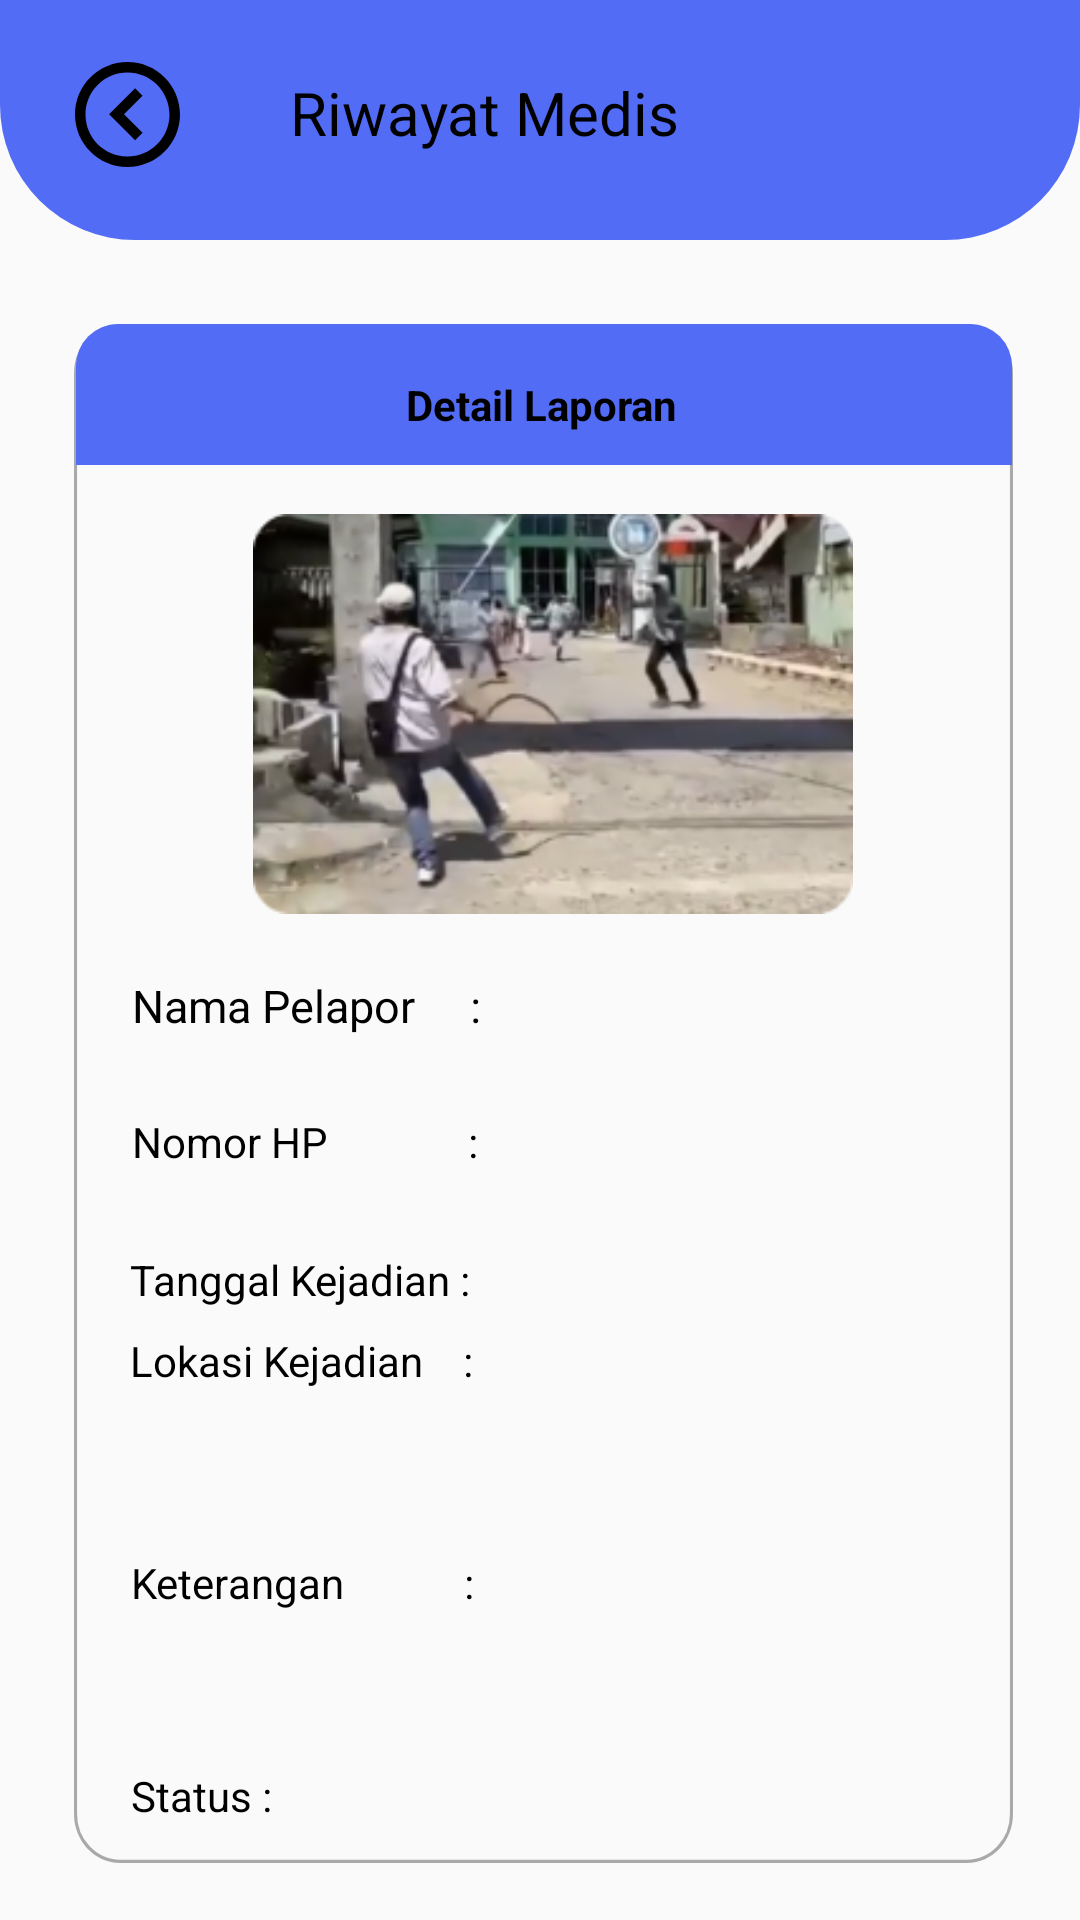

The Android layout XML behind this screen, and the referenced resources:
<!-- AndroidManifest.xml: application theme Theme.AduraApp -->
<!-- res/layout/activity_medisadmindetailriwayat.xml -->
<?xml version="1.0" encoding="utf-8"?>
<androidx.constraintlayout.widget.ConstraintLayout xmlns:android="http://schemas.android.com/apk/res/android"
    xmlns:app="http://schemas.android.com/apk/res-auto"
    xmlns:tools="http://schemas.android.com/tools"
    android:layout_width="match_parent"
    android:layout_height="match_parent"
    tools:context=".MedisAdminDetailRiwayatActivity">

    <View
        android:id="@+id/topmedis"
        android:layout_width="match_parent"
        android:layout_height="80dp"
        android:background="@drawable/bg_topmedis"
        android:backgroundTint="@color/blue"
        app:layout_constraintEnd_toEndOf="parent"
        app:layout_constraintHorizontal_bias="0.0"
        app:layout_constraintStart_toStartOf="parent"
        app:layout_constraintTop_toTopOf="parent" />

    <ImageView
        android:id="@+id/image_back"
        android:layout_width="35dp"
        android:layout_height="35dp"
        android:src="@drawable/vector"
        android:onClick="onBackPressed"
        app:layout_constraintBottom_toBottomOf="parent"
        app:layout_constraintEnd_toEndOf="parent"
        app:layout_constraintHorizontal_bias="0.077"
        app:layout_constraintStart_toStartOf="parent"
        app:layout_constraintTop_toTopOf="@+id/topmedis"
        app:layout_constraintVertical_bias="0.034"></ImageView>

    <View
        android:id="@+id/rectangle_2"
        android:layout_width="313dp"
        android:layout_height="513dp"
        android:layout_alignParentLeft="true"
        android:layout_alignParentTop="true"
        android:layout_marginTop="28dp"
        android:background="@drawable/rectangle_detailriwayat"
        app:layout_constraintEnd_toEndOf="parent"
        app:layout_constraintHorizontal_bias="0.524"
        app:layout_constraintStart_toStartOf="parent"
        app:layout_constraintTop_toBottomOf="@+id/topmedis" />

    <View
        android:id="@+id/toprectangle_medisdetail"
        android:layout_width="312dp"
        android:layout_height="47dp"
        android:layout_alignParentLeft="true"
        android:layout_alignParentTop="true"
        android:layout_marginTop="28dp"
        android:background="@drawable/toprectangle_detailriwayat"
        android:backgroundTint="@color/blue"
        app:layout_constraintEnd_toEndOf="parent"
        app:layout_constraintHorizontal_bias="0.525"
        app:layout_constraintStart_toStartOf="parent"
        app:layout_constraintTop_toBottomOf="@+id/topmedis" />

    <ImageView
        android:id="@+id/gambar"
        android:layout_width="200dp"
        android:layout_height="150dp"
        android:layout_marginTop="8dp"
        android:src="@drawable/rectangle_23"
        app:layout_constraintEnd_toEndOf="@+id/rectangle_2"
        app:layout_constraintHorizontal_bias="0.529"
        app:layout_constraintStart_toStartOf="@+id/rectangle_2"
        app:layout_constraintTop_toBottomOf="@+id/toprectangle_medisdetail" />

    <TextView
        android:id="@+id/kolomnamapelapor"
        android:layout_width="260dp"
        android:layout_height="22dp"
        android:layout_marginStart="8dp"
        android:layout_marginTop="12dp"
        android:layout_marginEnd="25dp"
        android:text="Nama Pelapor     :"
        android:textColor="#000000"
        android:textSize="15sp"
        app:layout_constraintEnd_toEndOf="@+id/rectangle_2"
        app:layout_constraintHorizontal_bias="0.565"
        app:layout_constraintStart_toStartOf="@+id/rectangle_2"
        app:layout_constraintTop_toBottomOf="@+id/gambar" />

    <TextView
        android:id="@+id/kolomnomorpelapor"
        android:layout_width="260dp"
        android:layout_height="22dp"
        android:layout_marginStart="8dp"
        android:layout_marginTop="24dp"
        android:layout_marginEnd="25dp"
        android:text="Nomor HP              :"
        android:textColor="#000000"
        app:layout_constraintEnd_toEndOf="@+id/rectangle_2"
        app:layout_constraintHorizontal_bias="0.565"
        app:layout_constraintStart_toStartOf="@+id/rectangle_2"
        app:layout_constraintTop_toBottomOf="@+id/kolomnamapelapor" />

    <TextView
        android:id="@+id/kolomtanggalkejadian"
        android:layout_width="260dp"
        android:layout_height="wrap_content"
        android:layout_marginStart="8dp"
        android:layout_marginTop="24dp"
        android:layout_marginEnd="25dp"
        android:text="Tanggal Kejadian :"
        android:textColor="#000000"
        app:layout_constraintEnd_toEndOf="@+id/rectangle_2"
        app:layout_constraintHorizontal_bias="0.529"
        app:layout_constraintStart_toStartOf="@+id/rectangle_2"
        app:layout_constraintTop_toBottomOf="@+id/kolomnomorpelapor" />

    <TextView
        android:id="@+id/kolomlokasikejadian"
        android:layout_width="260dp"
        android:layout_height="50dp"
        android:layout_marginStart="8dp"
        android:layout_marginTop="8dp"
        android:layout_marginEnd="25dp"
        android:text="Lokasi Kejadian    :"
        android:textColor="#000000"
        app:layout_constraintEnd_toEndOf="@+id/rectangle_2"
        app:layout_constraintHorizontal_bias="0.529"
        app:layout_constraintStart_toStartOf="@+id/rectangle_2"
        app:layout_constraintTop_toBottomOf="@+id/kolomtanggalkejadian" />

    <TextView
        android:id="@+id/kolomketerangan"
        android:layout_width="262dp"
        android:layout_height="55dp"
        android:layout_marginStart="8dp"
        android:layout_marginTop="24dp"
        android:text="Keterangan            :"
        android:textColor="#000000"
        app:layout_constraintEnd_toEndOf="@+id/rectangle_2"
        app:layout_constraintHorizontal_bias="0.255"
        app:layout_constraintStart_toStartOf="@+id/rectangle_2"
        app:layout_constraintTop_toBottomOf="@+id/kolomlokasikejadian" />

    <Button
        android:id="@+id/btnterima"
        android:layout_width="118dp"
        android:layout_height="48dp"
        android:layout_marginStart="52dp"
        android:layout_marginTop="28dp"
        android:background="@drawable/corner_edit"
        android:backgroundTint="#F7ECE11B"
        android:onClick="onButtonEditClicked"
        android:text="Terima"
        android:textStyle="bold"
        app:layout_constraintStart_toStartOf="parent"
        app:layout_constraintTop_toBottomOf="@+id/rectangle_2" />

    <Button
        android:id="@+id/btntolak"
        android:layout_width="113dp"
        android:layout_height="48dp"
        android:layout_marginTop="28dp"
        android:background="@drawable/corner_hapus"
        android:text="Tolak"
        android:textStyle="bold"
        app:layout_constraintEnd_toEndOf="parent"
        app:layout_constraintHorizontal_bias="0.515"
        app:layout_constraintStart_toEndOf="@+id/btnterima"
        app:layout_constraintTop_toBottomOf="@+id/rectangle_2" />

    <TextView
        android:id="@+id/textView9"
        android:layout_width="201dp"
        android:layout_height="32dp"
        android:layout_marginTop="24dp"
        android:text="Riwayat Medis"
        android:textColor="#000000"
        android:textSize="20sp"
        app:layout_constraintEnd_toEndOf="@+id/topmedis"
        app:layout_constraintHorizontal_bias="0.609"
        app:layout_constraintStart_toStartOf="parent"
        app:layout_constraintTop_toTopOf="@+id/topmedis" />

    <TextView
        android:id="@+id/textView11"
        android:layout_width="wrap_content"
        android:layout_height="wrap_content"
        android:layout_marginTop="12dp"
        android:text="Detail Laporan"
        android:textColor="#000000"
        android:textStyle="bold"
        app:layout_constraintBottom_toBottomOf="@+id/toprectangle_medisdetail"
        app:layout_constraintEnd_toEndOf="@+id/toprectangle_medisdetail"
        app:layout_constraintHorizontal_bias="0.497"
        app:layout_constraintStart_toStartOf="@+id/toprectangle_medisdetail"
        app:layout_constraintTop_toTopOf="@+id/rectangle_2"
        app:layout_constraintVertical_bias="0.333" />
    <TextView
        android:id="@+id/kolomstatus"
        android:layout_width="260dp"
        android:layout_height="wrap_content"
        android:layout_marginStart="8dp"
        android:layout_marginTop="196dp"
        android:layout_marginEnd="25dp"
        android:text="Status :"
        android:textColor="#000000"
        app:layout_constraintEnd_toEndOf="@+id/rectangle_2"
        app:layout_constraintHorizontal_bias="0.55"
        app:layout_constraintStart_toStartOf="@+id/rectangle_2"
        app:layout_constraintTop_toBottomOf="@+id/kolomnomorpelapor" />



</androidx.constraintlayout.widget.ConstraintLayout>
<!-- resources referenced by this layout -->
<resources>
  <color name="blue">#526CF6</color>
  <!-- drawable bg_topmedis (drawable) -->
  <?xml version="1.0" encoding="utf-8"?>
  <shape xmlns:android="http://schemas.android.com/apk/res/android">
      <corners android:bottomRightRadius="45dp"
          android:bottomLeftRadius="45dp"/>
      <solid android:color="@color/blue"/>
  </shape>
  <!-- drawable corner_edit (drawable) -->
  <?xml version="1.0" encoding="utf-8"?>
  <shape xmlns:android="http://schemas.android.com/apk/res/android">
      <corners android:bottomRightRadius="45dp"
          android:bottomLeftRadius="45dp"
          android:topLeftRadius="45dp"
          android:topRightRadius="45dp"/>
      <solid android:color="@color/blue"/>
  </shape>
  <!-- drawable corner_hapus (drawable) -->
  <?xml version="1.0" encoding="utf-8"?>
  <shape xmlns:android="http://schemas.android.com/apk/res/android">
      <corners android:bottomRightRadius="45dp"
          android:bottomLeftRadius="45dp"
          android:topLeftRadius="45dp"
          android:topRightRadius="45dp"/>
      <solid android:color="@color/merah"/>
  </shape>
  <!-- drawable rectangle_23: png bitmap (drawable, 67272 bytes) -->
  <!-- drawable rectangle_detailriwayat (drawable) -->
  <?xml version="1.0" encoding="utf-8"?>
  <vector
      xmlns:android="http://schemas.android.com/apk/res/android"
      xmlns:aapt="http://schemas.android.com/aapt"
      android:width="305dp"
      android:height="471dp"
      android:viewportWidth="305"
      android:viewportHeight="471"
      >
      <group>
          <clip-path
              android:pathData="M15 0H290C298.284 0 305 6.71573 305 15V456C305 464.284 298.284 471 290 471H15C6.71573 471 0 464.284 0 456V15C0 6.71573 6.71573 0 15 0Z"
              />
          <path
              android:pathData="M15 0H290C298.284 0 305 6.71573 305 15V456C305 464.284 298.284 471 290 471H15C6.71573 471 0 464.284 0 456V15C0 6.71573 6.71573 0 15 0Z"
              android:strokeWidth="2"
              android:strokeColor="#52000000"
              />
      </group>
  </vector>
  <!-- drawable toprectangle_detailriwayat (drawable) -->
  <?xml version="1.0" encoding="utf-8"?>
  <shape xmlns:android="http://schemas.android.com/apk/res/android">
      <corners android:topRightRadius="14dp"
          android:topLeftRadius="14dp"/>
      <solid android:color="@color/blue"/>
  </shape>
  <!-- drawable vector (drawable) -->
  <vector xmlns:android="http://schemas.android.com/apk/res/android"
      android:width="32dp"
      android:height="32dp"
      android:viewportWidth="32"
      android:viewportHeight="32">
    <path
        android:pathData="M16,32C7.163,32 0,24.837 0,16C0,7.163 7.163,0 16,0C24.837,0 32,7.163 32,16C31.99,24.833 24.833,31.99 16,32ZM16,3.2C8.969,3.202 3.255,8.875 3.204,15.906C3.152,22.937 8.782,28.694 15.812,28.799C22.843,28.903 28.642,23.318 28.8,16.288V19.141V16C28.792,8.934 23.066,3.208 16,3.2ZM18.32,23.84L10.4,15.92L18.32,8L20.582,10.262L14.925,15.92L20.581,21.578L18.322,23.84H18.32Z"
        android:fillColor="#000000"/>
  </vector>
  <style name="Theme.AduraApp" parent="Base.Theme.AduraApp" />
  <color name="merah">#F03B3B</color>
  <style name="Base.Theme.AduraApp" parent="Theme.AppCompat.Light.NoActionBar">
          
          
      </style>
</resources>
